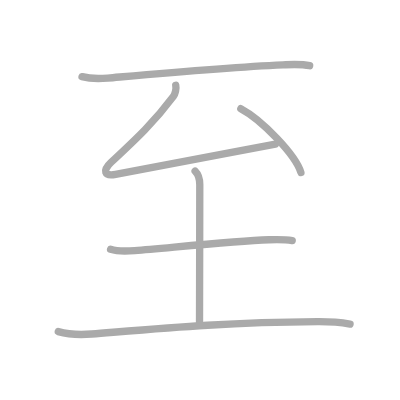
t = 0.00 s
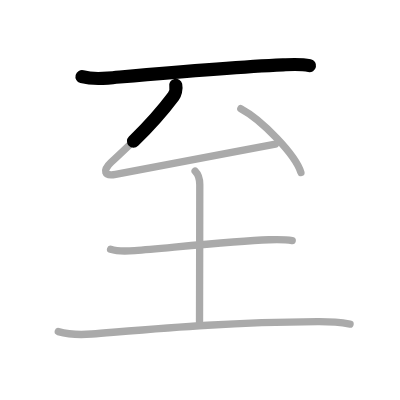
t = 1.25 s
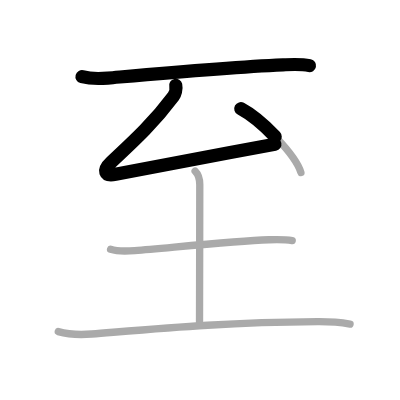
t = 2.50 s
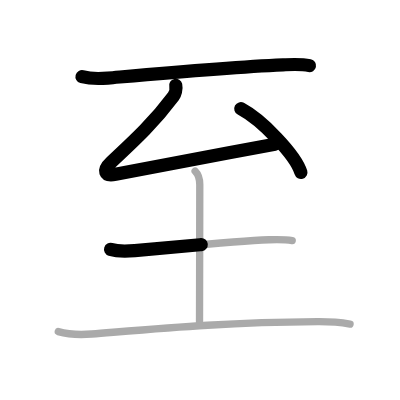
t = 3.50 s
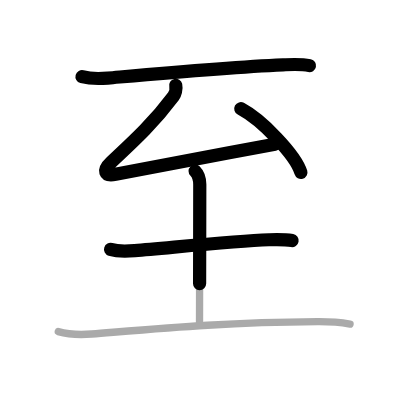
t = 4.75 s
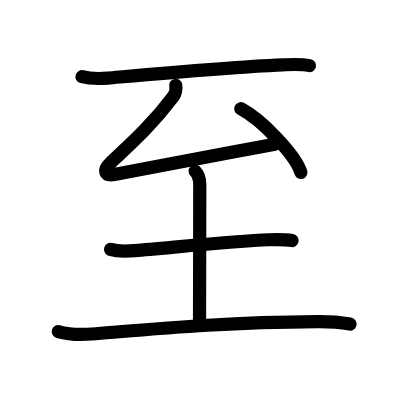
t = 6.00 s

The animated SVG that drew these frames (rendered in a browser with its animation timeline set to each time). Animation: 6 SMIL elements (animate=6); one cycle of 6.00 s.

<?xml version="1.0" standalone="no"?>
<!DOCTYPE svg PUBLIC "-//W3C//DTD SVG 1.1//EN"   "http://www.w3.org/Graphics/SVG/1.1/DTD/svg11.dtd">
<svg width="400px" height="400px"  version="1.1" xmlns="http://www.w3.org/2000/svg">
  <defs>
    <marker id="Triangle" viewBox="0 0 10 10" refX="0" refY="5" markerUnits="strokeWidth" markerWidth="3" style="stroke-opacity:0%;fill:#aaaaaa;" markerHeight="2" orient="auto">
      <path d="M 0 0 L 10 5 L 0 10 z" />
    </marker>
    
    <marker id="Arrow" viewBox="0 0 10 10" refX="5" refY="5" markerUnits="strokeWidth" markerWidth="1.8" style="stroke-opacity:0%;fill:#770000;" markerHeight="2" orient="auto">
      <path d="M 0 4 L 6 4 L 4 1 L 10 5 L 4 9 L 6 6 L 0 6 z" />
        <circle cx="5" cy="5" r="5" />
      </marker>
    
    <marker id="TriangleRed" viewBox="0 0 10 10" refX="0" refY="5" markerUnits="strokeWidth" markerWidth="3" style="stroke-opacity:0%;fill:#CC0000;" markerHeight="2" orient="auto">
      <path d="M 0 0 L 10 5 L 0 10 z" />
    </marker>
    
    <marker id="ArrowRed" viewBox="0 0 10 10" refX="5" refY="5" markerUnits="strokeWidth" markerWidth="1.8" style="stroke-opacity:0%;fill:#CC0000;" markerHeight="2" orient="auto">
      <path d="M 0 4 L 6 4 L 4 1 L 10 5 L 4 9 L 6 6 L 0 6 z" />
        <circle cx="5" cy="5" r="5" />
      </marker>
    
  </defs>
  
  <path style="fill:#ffffff; fill-opacity:100%; fill-rule:evenodd; stroke-width:0;" d="M 0 0 L 400px 0 L 400px 400px L 0 400px L 0 0" />

  <g transform="scale(3.6697247706422 3.6697247706422)">
<path style="fill:none; fill-opacity:0%; fill-rule:evenodd; stroke:#aaaaaa; stroke-opacity:100%; stroke-width: 1.5pt; stroke-linejoin:round; stroke-linecap:round;" d="M22.35 20.88c2.28 0.62 4.94 0.57 7.02 0.39c14.38-1.27 32.6-2.94 47.76-3.6c2.44-0.11 4.85-0.29 7.25 0.23"></path>
<path style="fill:none; fill-opacity:0%; fill-rule:evenodd; stroke:#aaaaaa; stroke-opacity:100%; stroke-width: 1.5pt; stroke-linejoin:round; stroke-linecap:round;" d="M47.89 23.25c0.23 1-0.19 2.39-0.64 3c-5.25 7-9.75 11.25-17 18c-2.34 2.17-1.88 3.88 1.25 3.25c10.24-2.05 28.25-5.38 43.54-8.22"></path>
<path style="fill:none; fill-opacity:0%; fill-rule:evenodd; stroke:#aaaaaa; stroke-opacity:100%; stroke-width: 1.5pt; stroke-linejoin:round; stroke-linecap:round;" d="M65.62 29.62C71.4 32.69 80.55 42.23 82 47"></path>
<path style="fill:none; fill-opacity:0%; fill-rule:evenodd; stroke:#aaaaaa; stroke-opacity:100%; stroke-width: 1.5pt; stroke-linejoin:round; stroke-linecap:round;" d="M30.13 67.95c1.92 0.59 4.61 0.5 6.59 0.33c9.87-0.8 27.11-2.63 36.53-2.95c2.13-0.07 4.27-0.15 6.38 0.24"></path>
<path style="fill:none; fill-opacity:0%; fill-rule:evenodd; stroke:#aaaaaa; stroke-opacity:100%; stroke-width: 1.5pt; stroke-linejoin:round; stroke-linecap:round;" d="M53.17 46.62c0.86 0.86 1.27 2.21 1.27 3.69c0 8.32-0.07 32.95-0.07 37.32"></path>
<path style="fill:none; fill-opacity:0%; fill-rule:evenodd; stroke:#aaaaaa; stroke-opacity:100%; stroke-width: 1.5pt; stroke-linejoin:round; stroke-linecap:round;" d="M15.88 90.36c2.76 0.78 6.27 0.89 9.12 0.66c19.89-1.62 35.95-3.16 61.51-3.36c2.9-0.02 6.01 0.16 8.88 0.65"></path>

<path style="fill:none; fill-opacity:0%; fill-rule:evenodd; stroke:#000000; stroke-opacity:100%; stroke-width: 2.7pt; stroke-linejoin:round; stroke-linecap:round;" d="M22.35 20.88c2.28 0.62 4.94 0.57 7.02 0.39c14.38-1.27 32.6-2.94 47.76-3.6c2.44-0.11 4.85-0.29 7.25 0.23" pathLength="100" stroke-dashoffset="100" stroke-dasharray="100 105"><animate id="dashAnim1" attributeName="stroke-dashoffset" from="100" to="0" dur="1s" calcMode="linear" fill="freeze"/></path>
<path style="fill:none; fill-opacity:0%; fill-rule:evenodd; stroke:#000000; stroke-opacity:100%; stroke-width: 2.7pt; stroke-linejoin:round; stroke-linecap:round;" d="M47.89 23.25c0.23 1-0.19 2.39-0.64 3c-5.25 7-9.75 11.25-17 18c-2.34 2.17-1.88 3.88 1.25 3.25c10.24-2.05 28.25-5.38 43.54-8.22" pathLength="100" stroke-dashoffset="100" stroke-dasharray="100 105"><animate id="dashAnim2" attributeName="stroke-dashoffset" from="100" to="0" dur="1s" calcMode="linear" begin="dashAnim1.end" fill="freeze"/></path>
<path style="fill:none; fill-opacity:0%; fill-rule:evenodd; stroke:#000000; stroke-opacity:100%; stroke-width: 2.7pt; stroke-linejoin:round; stroke-linecap:round;" d="M65.62 29.62C71.4 32.69 80.55 42.23 82 47" pathLength="100" stroke-dashoffset="100" stroke-dasharray="100 105"><animate id="dashAnim3" attributeName="stroke-dashoffset" from="100" to="0" dur="1s" calcMode="linear" begin="dashAnim2.end" fill="freeze"/></path>
<path style="fill:none; fill-opacity:0%; fill-rule:evenodd; stroke:#000000; stroke-opacity:100%; stroke-width: 2.7pt; stroke-linejoin:round; stroke-linecap:round;" d="M30.13 67.95c1.92 0.59 4.61 0.5 6.59 0.33c9.87-0.8 27.11-2.63 36.53-2.95c2.13-0.07 4.27-0.15 6.38 0.24" pathLength="100" stroke-dashoffset="100" stroke-dasharray="100 105"><animate id="dashAnim4" attributeName="stroke-dashoffset" from="100" to="0" dur="1s" calcMode="linear" begin="dashAnim3.end" fill="freeze"/></path>
<path style="fill:none; fill-opacity:0%; fill-rule:evenodd; stroke:#000000; stroke-opacity:100%; stroke-width: 2.7pt; stroke-linejoin:round; stroke-linecap:round;" d="M53.17 46.62c0.86 0.86 1.27 2.21 1.27 3.69c0 8.32-0.07 32.95-0.07 37.32" pathLength="100" stroke-dashoffset="100" stroke-dasharray="100 105"><animate id="dashAnim5" attributeName="stroke-dashoffset" from="100" to="0" dur="1s" calcMode="linear" begin="dashAnim4.end" fill="freeze"/></path>
<path style="fill:none; fill-opacity:0%; fill-rule:evenodd; stroke:#000000; stroke-opacity:100%; stroke-width: 2.7pt; stroke-linejoin:round; stroke-linecap:round;" d="M15.88 90.36c2.76 0.78 6.27 0.89 9.12 0.66c19.89-1.62 35.95-3.16 61.51-3.36c2.9-0.02 6.01 0.16 8.88 0.65" pathLength="100" stroke-dashoffset="100" stroke-dasharray="100 105"><animate id="dashAnim6" attributeName="stroke-dashoffset" from="100" to="0" dur="1s" calcMode="linear" begin="dashAnim5.end" fill="freeze"/></path>

</g>

</svg>  
          
